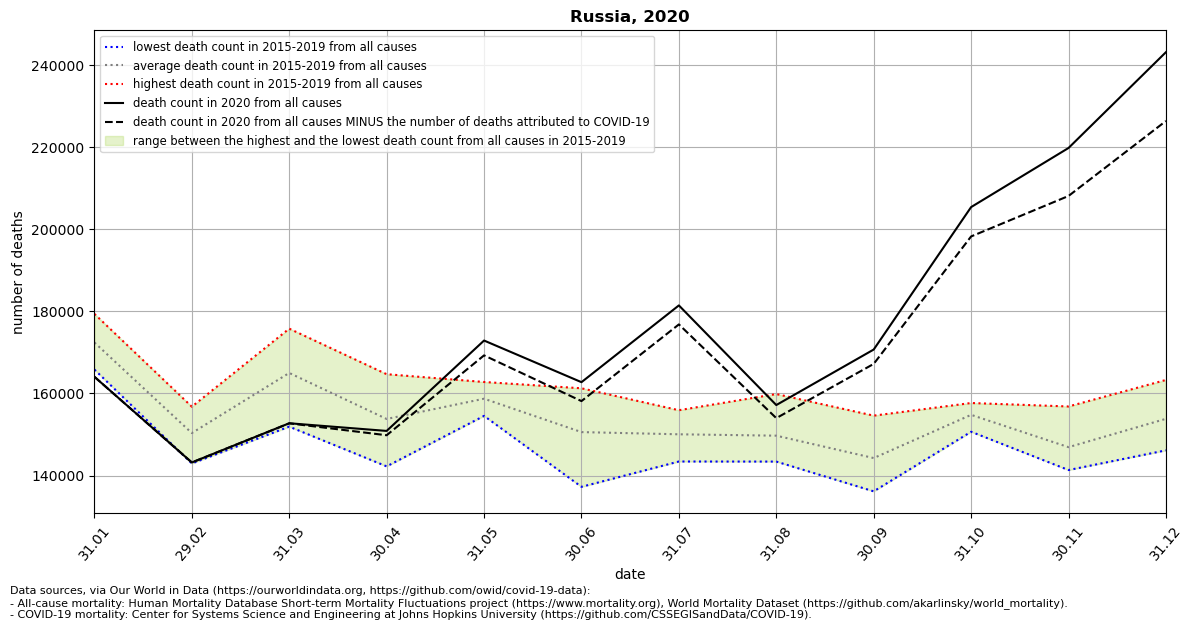

Data behind this chart, as committed beside it:
location, date, time, time_unit, deaths_2010_all_ages, deaths_2011_all_ages, deaths_2012_all_ages, deaths_2013_all_ages, deaths_2014_all_ages, deaths_2015_all_ages, deaths_2016_all_ages, deaths_2017_all_ages, deaths_2018_all_ages, deaths_2019_all_ages, deaths_2020_all_ages, deaths_2021_all_ages, new_deaths, deaths_min, deaths_max, deaths_mean, deaths_noncovid
Russia, 2020-01-31, 1, monthly, , , , , , 174723, 169771, 179410, 165836, 172451, 164075, 219769, 0.0, 165836, 179410, 172438, 164075
Russia, 2020-02-29, 2, monthly, , , , , , 156737, 156779, 146802, 142931, 148496, 143179, 172672, 0.0, 142931, 156779, 150349, 143179
Russia, 2020-03-31, 3, monthly, , , , , , 175810, 166307, 161610, 169408, 151913, 152740, 191320, 17.0, 151913, 175810, 165010, 152723
Russia, 2020-04-30, 4, monthly, , , , , , 164705, 150761, 142226, 157368, 153867, 150873, , 1056, 142226, 164705, 153785, 149817
Russia, 2020-05-31, 5, monthly, , , , , , 154855, 160437, 161000, 162805, 154539, 172914, , 3620, 154539, 162805, 158727, 169294
Russia, 2020-06-30, 6, monthly, , , , , , 161267, 156514, 149314, 148590, 137237, 162758, , 4613, 137237, 161267, 150584, 158145
Russia, 2020-07-31, 7, monthly, , , , , , 155922, 146874, 143413, 152478, 151554, 181479, , 4633, 143413, 155922, 150048, 176846
Russia, 2020-08-31, 8, monthly, , , , , , 145113, 159864, 152367, 147822, 143394, 157181, , 3189, 143394, 159864, 149712, 153992
Russia, 2020-09-30, 9, monthly, , , , , , 154600, 149829, 141652, 136140, 139051, 170717, , 3502, 136140, 154600, 144254, 167215
Russia, 2020-10-31, 10, monthly, , , , , , 156753, 150667, 155161, 153705, 157679, 205456, , 7157, 150667, 157679, 154793, 198299
Russia, 2020-11-30, 11, monthly, , , , , , 147626, 156836, 145248, 143519, 141331, 219872, , 11704, 141331, 156836, 146912, 208168
Russia, 2020-12-31, 12, monthly, , , , , , 163302, 163274, 146137, 147225, 149171, 243235, , 16780, 146137, 163302, 153822, 226455
